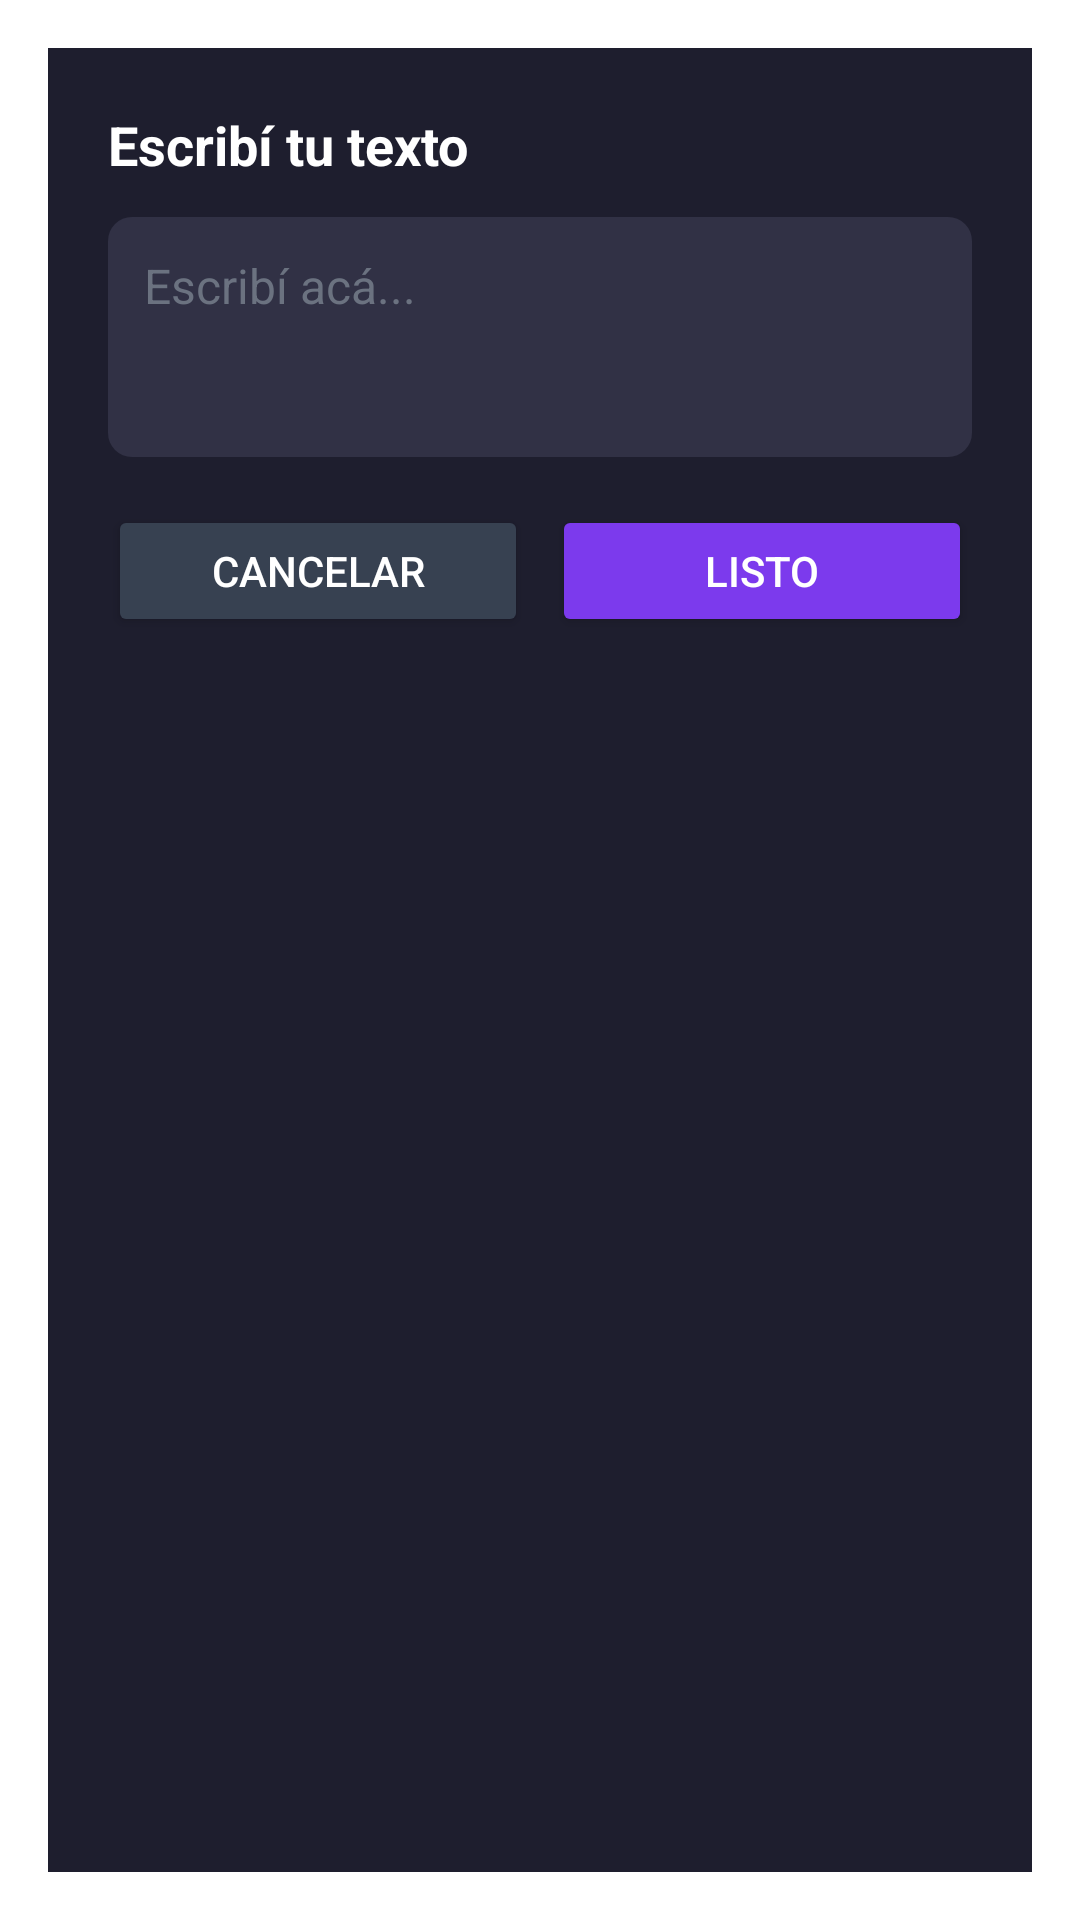

Reconstruct the res/layout file that produces this screen, plus the resources it refers to.
<!-- AndroidManifest.xml: activity theme Theme.StyleKeys.Dialog -->
<!-- res/layout/activity_input_dialog.xml -->
<?xml version="1.0" encoding="utf-8"?>
<LinearLayout
    xmlns:android="http://schemas.android.com/apk/res/android"
    android:layout_width="match_parent"
    android:layout_height="wrap_content"
    android:orientation="vertical"
    android:padding="20dp"
    android:background="@color/bg_keyboard">

    <TextView
        android:layout_width="match_parent"
        android:layout_height="wrap_content"
        android:text="Escribí tu texto"
        android:textSize="18sp"
        android:textStyle="bold"
        android:textColor="@color/text_primary"
        android:paddingBottom="12dp" />

    <EditText
        android:id="@+id/et_dialog_input"
        android:layout_width="match_parent"
        android:layout_height="wrap_content"
        android:minHeight="80dp"
        android:maxLines="6"
        android:background="@drawable/bg_input_field"
        android:padding="12dp"
        android:textColor="@color/text_input"
        android:textColorHint="@color/text_hint"
        android:textSize="16sp"
        android:hint="Escribí acá..."
        android:inputType="textMultiLine"
        android:gravity="top|start" />

    <LinearLayout
        android:layout_width="match_parent"
        android:layout_height="wrap_content"
        android:orientation="horizontal"
        android:layout_marginTop="16dp">

        <Button
            android:id="@+id/btn_dialog_cancel"
            android:layout_width="0dp"
            android:layout_height="44dp"
            android:layout_weight="1"
            android:text="Cancelar"
            android:backgroundTint="@color/btn_clear"
            android:textColor="@color/text_primary"
            android:layout_marginEnd="8dp" />

        <Button
            android:id="@+id/btn_dialog_ok"
            android:layout_width="0dp"
            android:layout_height="44dp"
            android:layout_weight="1"
            android:text="Listo"
            android:backgroundTint="@color/btn_insert"
            android:textColor="@color/text_primary" />

    </LinearLayout>

</LinearLayout>
<!-- resources referenced by this layout -->
<resources>
  <color name="bg_keyboard">#1E1E2E</color>
  <color name="btn_clear">#374151</color>
  <color name="btn_insert">#7C3AED</color>
  <color name="text_hint">#6B7280</color>
  <color name="text_input">#F3F4F6</color>
  <color name="text_primary">#FFFFFF</color>
  <!-- drawable bg_input_field (drawable) -->
  <?xml version="1.0" encoding="utf-8"?>
  <shape xmlns:android="http://schemas.android.com/apk/res/android"
      android:shape="rectangle">
      <corners android:radius="8dp" />
      <solid android:color="@color/bg_input" />
  </shape>
  <style name="Theme.StyleKeys.Dialog" parent="Theme.MaterialComponents.DayNight.Dialog">
          <item name="colorPrimary">@color/colorPrimary</item>
          <item name="android:colorBackground">@color/bg_keyboard</item>
          <item name="android:windowMinWidthMajor">90%</item>
          <item name="android:windowMinWidthMinor">90%</item>
      </style>
  <color name="bg_input">#313145</color>
  <color name="colorPrimary">#7C3AED</color>
</resources>
